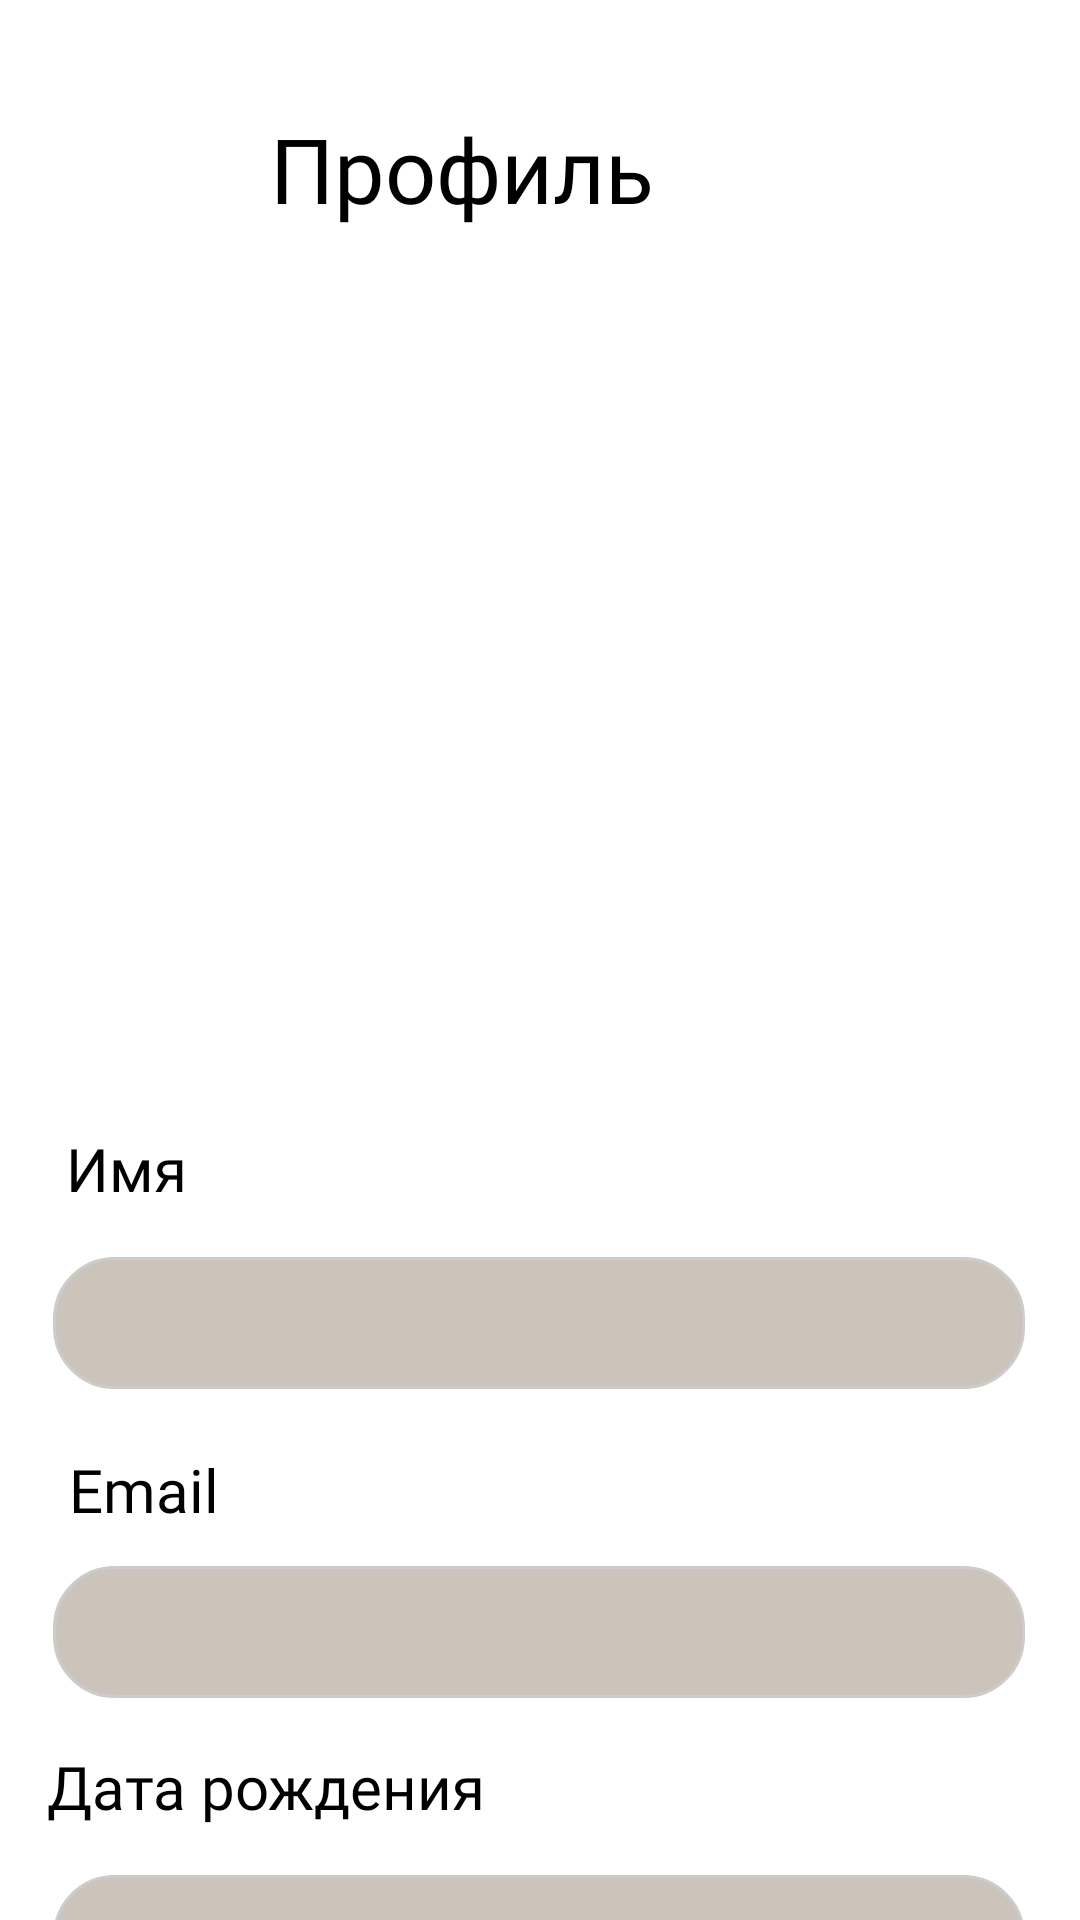

Android layout source for this screen:
<!-- AndroidManifest.xml: application theme Theme.Hakaton -->
<!-- res/layout/activity_profile.xml -->
<?xml version="1.0" encoding="utf-8"?>
<androidx.constraintlayout.widget.ConstraintLayout xmlns:android="http://schemas.android.com/apk/res/android"
    xmlns:app="http://schemas.android.com/apk/res-auto"
    xmlns:tools="http://schemas.android.com/tools"
    android:id="@+id/main"
    android:layout_width="match_parent"
    android:layout_height="match_parent"
    tools:context=".Profile">
    <ImageView
        android:id="@+id/GoToBack"
        android:layout_width="wrap_content"
        android:layout_height="wrap_content"
        android:layout_marginStart="10dp"
        android:layout_marginTop="30dp"
        app:layout_constraintStart_toStartOf="parent"
        app:layout_constraintTop_toTopOf="parent"
        app:srcCompat="@drawable/frame_46" />

    <TextView
        android:id="@+id/textView28"
        android:layout_width="wrap_content"
        android:layout_height="wrap_content"
        android:layout_marginStart="80dp"
        android:layout_marginTop="36dp"
        android:fontFamily="@font/figma_regular"
        android:text="Профиль"
        android:textSize="30dp"
        app:layout_constraintStart_toEndOf="@+id/GoToBack"
        app:layout_constraintTop_toTopOf="parent" />

    <ImageView
        android:id="@+id/imageView33"
        android:layout_width="wrap_content"
        android:layout_height="wrap_content"
        android:layout_marginTop="36dp"
        app:layout_constraintEnd_toEndOf="parent"
        app:layout_constraintHorizontal_bias="0.497"
        app:layout_constraintStart_toStartOf="parent"
        app:layout_constraintTop_toBottomOf="@+id/textView28"
        app:srcCompat="@drawable/frame_66" />

    <ImageView
        android:id="@+id/imageView36"
        android:layout_width="wrap_content"
        android:layout_height="wrap_content"
        android:layout_marginTop="8dp"
        app:layout_constraintEnd_toEndOf="parent"
        app:layout_constraintHorizontal_bias="0.498"
        app:layout_constraintStart_toStartOf="parent"
        app:layout_constraintTop_toBottomOf="@+id/imageView33"
        app:srcCompat="@drawable/frame_67" />

    <TextView
        android:id="@+id/textView29"
        android:layout_width="wrap_content"
        android:layout_height="wrap_content"
        android:layout_marginTop="376dp"
        android:fontFamily="@font/figma_bold"
        android:text="Имя"
        android:textSize="20dp"
        app:layout_constraintEnd_toEndOf="parent"
        app:layout_constraintHorizontal_bias="0.069"
        app:layout_constraintStart_toStartOf="parent"
        app:layout_constraintTop_toTopOf="parent" />

    <EditText
        android:id="@+id/textView30"
        android:layout_width="324dp"
        android:layout_height="44dp"
        android:layout_marginTop="16dp"
        android:textColor="@color/black"
        android:background="@drawable/rounded_edittext"
        app:layout_constraintEnd_toEndOf="parent"
        app:layout_constraintHorizontal_bias="0.494"
        app:layout_constraintStart_toStartOf="parent"
        app:layout_constraintTop_toBottomOf="@+id/textView29" />

    <TextView
        android:id="@+id/textView31"
        android:layout_width="wrap_content"
        android:layout_height="wrap_content"
        android:layout_marginTop="20dp"
        android:fontFamily="@font/figma_bold"
        android:text="Email"
        android:textSize="20dp"
        app:layout_constraintEnd_toEndOf="parent"
        app:layout_constraintHorizontal_bias="0.074"
        app:layout_constraintStart_toStartOf="parent"
        app:layout_constraintTop_toBottomOf="@+id/textView30" />

    <EditText
        android:id="@+id/textView32"
        android:layout_width="324dp"
        android:layout_height="44dp"
        android:layout_marginTop="12dp"
        android:background="@drawable/rounded_edittext"
        app:layout_constraintEnd_toEndOf="parent"
        app:layout_constraintHorizontal_bias="0.494"
        app:layout_constraintStart_toStartOf="parent"
        app:layout_constraintTop_toBottomOf="@+id/textView31" />

    <TextView
        android:id="@+id/textView33"
        android:layout_width="wrap_content"
        android:layout_height="wrap_content"
        android:layout_marginTop="16dp"
        android:fontFamily="@font/figma_bold"
        android:text="Дата рождения"
        android:textSize="20dp"
        app:layout_constraintEnd_toEndOf="parent"
        app:layout_constraintHorizontal_bias="0.074"
        app:layout_constraintStart_toStartOf="parent"
        app:layout_constraintTop_toBottomOf="@+id/textView32" />

    <EditText
        android:id="@+id/textView34"
        android:layout_width="324dp"
        android:layout_height="44dp"
        android:layout_marginTop="16dp"
        android:background="@drawable/rounded_edittext"
        app:layout_constraintEnd_toEndOf="parent"
        app:layout_constraintHorizontal_bias="0.494"
        app:layout_constraintStart_toStartOf="parent"
        app:layout_constraintTop_toBottomOf="@+id/textView33" />

    <ImageView
        android:id="@+id/LogOut"
        android:layout_width="wrap_content"
        android:layout_height="wrap_content"
        android:layout_marginBottom="16dp"
        app:layout_constraintBottom_toBottomOf="parent"
        app:layout_constraintEnd_toEndOf="parent"
        app:layout_constraintHorizontal_bias="0.497"
        app:layout_constraintStart_toStartOf="parent"
        app:srcCompat="@drawable/frame_68" />

</androidx.constraintlayout.widget.ConstraintLayout>
<!-- resources referenced by this layout -->
<resources>
  <!-- drawable frame_46: png bitmap (drawable, 1508 bytes) -->
  <!-- drawable frame_66: png bitmap (drawable, 17638 bytes) -->
  <!-- drawable frame_67: png bitmap (drawable, 1213 bytes) -->
  <!-- drawable frame_68: png bitmap (drawable, 1163 bytes) -->
  <!-- drawable rounded_edittext (drawable) -->
  <?xml version="1.0" encoding="utf-8"?>
  <shape xmlns:android="http://schemas.android.com/apk/res/android"
      android:shape="rectangle">
      <solid android:color="#CCC3BA"/>
      <stroke android:width="1dp" android:color="#CCCCCC"/>
      <corners android:radius="20dp"/>
  </shape>
  <!-- not gathered from this repository: default colours our renderer supplied (Android Studio template values) -->
  <color name="black">#FF000000</color>
</resources>
